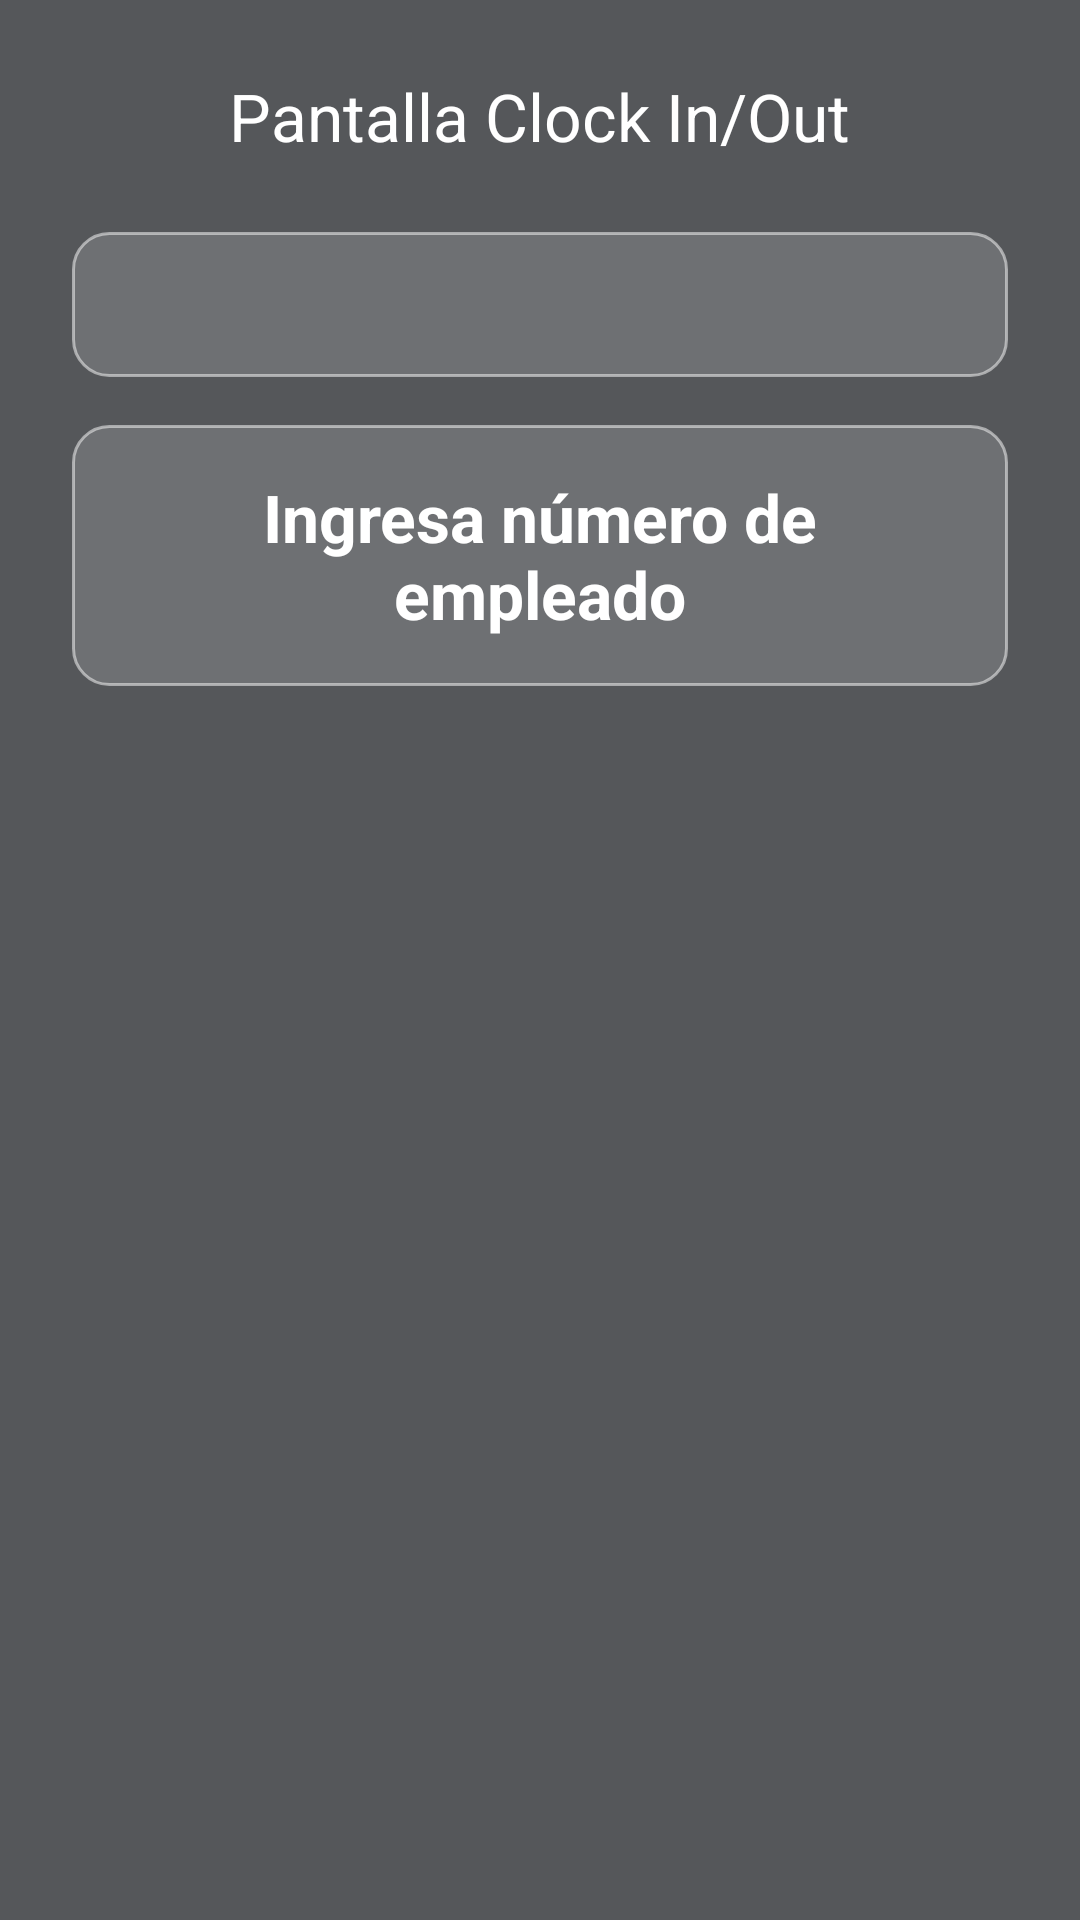

Android layout source for this screen:
<!-- AndroidManifest.xml: application theme Theme.Terminal -->
<!-- res/layout/activity_clock_in_out.xml -->
<?xml version="1.0" encoding="utf-8"?>
<ScrollView xmlns:android="http://schemas.android.com/apk/res/android"
    android:layout_width="match_parent"
    android:layout_height="match_parent"
    android:background="@color/terminal_background"
    android:fillViewport="true">

    <LinearLayout
        android:layout_width="match_parent"
        android:layout_height="wrap_content"
        android:background="@color/terminal_background"
        android:gravity="center_horizontal"
        android:orientation="vertical"
        android:padding="24dp">

        <TextView
            android:id="@+id/textClockTitle"
            android:layout_width="wrap_content"
            android:layout_height="wrap_content"
            android:layout_marginBottom="24dp"
            android:gravity="center"
            android:text="@string/clock_in_out_screen"
            android:textAppearance="@android:style/TextAppearance.Large"
            android:textColor="@color/terminal_on_background" />

        <EditText
            android:id="@+id/editEmployeeInput"
            android:layout_width="match_parent"
            android:layout_height="wrap_content"
            android:layout_marginBottom="16dp"
            android:background="@drawable/input_field_background"
            android:focusable="false"
            android:inputType="number"
            android:padding="12dp"
            android:textColor="@color/terminal_on_background"
            android:textColorHint="@color/terminal_on_background"
            android:textSize="18sp" />

        <TextView
            android:id="@+id/textEmployeeDisplay"
            android:layout_width="match_parent"
            android:layout_height="wrap_content"
            android:gravity="center"
            android:padding="16dp"
            android:text="@string/clock_in_out_display_placeholder"
            android:textAppearance="@android:style/TextAppearance.Large"
            android:textColor="@color/terminal_on_background"
            android:textStyle="bold"
            android:background="@drawable/input_field_background" />

        <GridLayout
            android:id="@+id/numpadGrid"
            android:layout_width="match_parent"
            android:layout_height="wrap_content"
            android:layout_marginTop="24dp"
            android:alignmentMode="alignMargins"
            android:columnCount="3"
            android:columnOrderPreserved="false"
            android:useDefaultMargins="true">

            <Button
                android:id="@+id/buttonKey1"
                style="@style/Widget.AppCompat.Button.Borderless"
                android:layout_width="0dp"
                android:layout_height="0dp"
                android:layout_columnWeight="1"
                android:layout_rowWeight="1"
                android:minHeight="96dp"
                android:minWidth="0dp"
                android:text="1"
                android:textColor="@color/terminal_on_background"
                android:textSize="24sp" />

            <Button
                android:id="@+id/buttonKey2"
                style="@style/Widget.AppCompat.Button.Borderless"
                android:layout_width="0dp"
                android:layout_height="0dp"
                android:layout_columnWeight="1"
                android:layout_rowWeight="1"
                android:minHeight="96dp"
                android:minWidth="0dp"
                android:text="2"
                android:textColor="@color/terminal_on_background"
                android:textSize="24sp" />

            <Button
                android:id="@+id/buttonKey3"
                style="@style/Widget.AppCompat.Button.Borderless"
                android:layout_width="0dp"
                android:layout_height="0dp"
                android:layout_columnWeight="1"
                android:layout_rowWeight="1"
                android:minHeight="96dp"
                android:minWidth="0dp"
                android:text="3"
                android:textColor="@color/terminal_on_background"
                android:textSize="24sp" />

            <Button
                android:id="@+id/buttonKey4"
                style="@style/Widget.AppCompat.Button.Borderless"
                android:layout_width="0dp"
                android:layout_height="0dp"
                android:layout_columnWeight="1"
                android:layout_rowWeight="1"
                android:minHeight="96dp"
                android:minWidth="0dp"
                android:text="4"
                android:textColor="@color/terminal_on_background"
                android:textSize="24sp" />

            <Button
                android:id="@+id/buttonKey5"
                style="@style/Widget.AppCompat.Button.Borderless"
                android:layout_width="0dp"
                android:layout_height="0dp"
                android:layout_columnWeight="1"
                android:layout_rowWeight="1"
                android:minHeight="96dp"
                android:minWidth="0dp"
                android:text="5"
                android:textColor="@color/terminal_on_background"
                android:textSize="24sp" />

            <Button
                android:id="@+id/buttonKey6"
                style="@style/Widget.AppCompat.Button.Borderless"
                android:layout_width="0dp"
                android:layout_height="0dp"
                android:layout_columnWeight="1"
                android:layout_rowWeight="1"
                android:minHeight="96dp"
                android:minWidth="0dp"
                android:text="6"
                android:textColor="@color/terminal_on_background"
                android:textSize="24sp" />

            <Button
                android:id="@+id/buttonKey7"
                style="@style/Widget.AppCompat.Button.Borderless"
                android:layout_width="0dp"
                android:layout_height="0dp"
                android:layout_columnWeight="1"
                android:layout_rowWeight="1"
                android:minHeight="96dp"
                android:minWidth="0dp"
                android:text="7"
                android:textColor="@color/terminal_on_background"
                android:textSize="24sp" />

            <Button
                android:id="@+id/buttonKey8"
                style="@style/Widget.AppCompat.Button.Borderless"
                android:layout_width="0dp"
                android:layout_height="0dp"
                android:layout_columnWeight="1"
                android:layout_rowWeight="1"
                android:minHeight="96dp"
                android:minWidth="0dp"
                android:text="8"
                android:textColor="@color/terminal_on_background"
                android:textSize="24sp" />

            <Button
                android:id="@+id/buttonKey9"
                style="@style/Widget.AppCompat.Button.Borderless"
                android:layout_width="0dp"
                android:layout_height="0dp"
                android:layout_columnWeight="1"
                android:layout_rowWeight="1"
                android:minHeight="96dp"
                android:minWidth="0dp"
                android:text="9"
                android:textColor="@color/terminal_on_background"
                android:textSize="24sp" />

            <Button
                android:id="@+id/buttonClear"
                android:layout_width="0dp"
                android:layout_height="0dp"
                android:layout_columnWeight="1"
                android:layout_rowWeight="1"
                android:minHeight="96dp"
                android:minWidth="0dp"
                android:text="@string/clear"
                android:textColor="@color/terminal_on_background"
                android:textSize="20sp" />

            <Button
                android:id="@+id/buttonKey0"
                style="@style/Widget.AppCompat.Button.Borderless"
                android:layout_width="0dp"
                android:layout_height="0dp"
                android:layout_columnWeight="1"
                android:layout_rowWeight="1"
                android:minHeight="96dp"
                android:minWidth="0dp"
                android:text="0"
                android:textColor="@color/terminal_on_background"
                android:textSize="24sp" />

            <Button
                android:id="@+id/buttonEnter"
                android:layout_width="0dp"
                android:layout_height="0dp"
                android:layout_columnWeight="1"
                android:layout_rowWeight="1"
                android:minHeight="96dp"
                android:minWidth="0dp"
                android:text="@string/enter"
                android:textColor="@color/terminal_on_background"
                android:textSize="20sp" />
        </GridLayout>
    </LinearLayout>
</ScrollView>
<!-- resources referenced by this layout -->
<resources>
  <color name="terminal_background">#FF55575A</color>
  <color name="terminal_on_background">#FFFFFFFF</color>
  <!-- drawable input_field_background (drawable) -->
  <?xml version="1.0" encoding="utf-8"?>
  <shape xmlns:android="http://schemas.android.com/apk/res/android"
      android:shape="rectangle">
      <solid android:color="#26FFFFFF" />
      <corners android:radius="12dp" />
      <stroke
          android:width="1dp"
          android:color="#80FFFFFF" />
      <padding
          android:left="12dp"
          android:top="12dp"
          android:right="12dp"
          android:bottom="12dp" />
  </shape>
  <string name="clear">Borrar</string>
  <string name="clock_in_out_display_placeholder">Ingresa número de empleado</string>
  <string name="clock_in_out_screen">Pantalla Clock In/Out</string>
  <string name="enter">Enter</string>
  <style name="Theme.Terminal" parent="android:Theme.Material.Light.NoActionBar">
          <item name="android:windowBackground">@color/terminal_background</item>
          <item name="android:colorBackground">@color/terminal_background</item>
          <item name="android:textColor">@color/terminal_on_background</item>
          <item name="android:textColorPrimary">@color/terminal_on_background</item>
          <item name="android:textColorSecondary">@color/terminal_on_background</item>
      </style>
</resources>
